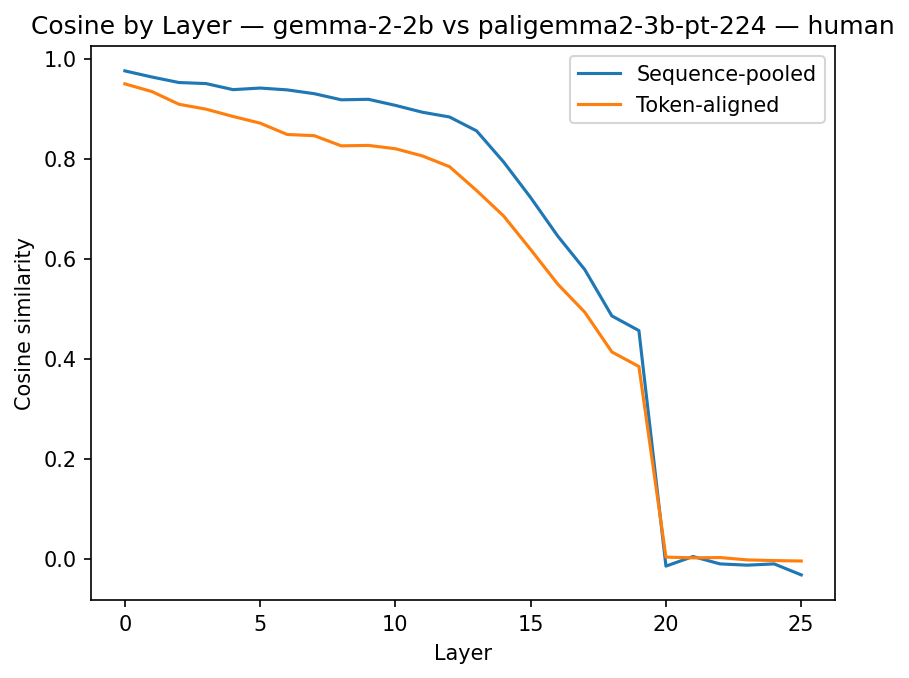

The data file committed next to this chart (first rows):
layer	cos_seq	cos_tok
0	0.9754	0.9494
1	0.9631	0.934
2	0.9521	0.9086
3	0.95	0.8988
4	0.9378	0.8842
5	0.941	0.8709
6	0.9374	0.8482
7	0.9298	0.8458
8	0.9175	0.8255
9	0.9185	0.8263
10	0.9064	0.8197
11	0.8927	0.8053
12	0.8831	0.7838
13	0.8554	0.7361
14	0.7932	0.6852
15	0.7219	0.6181
16	0.6451	0.549
17	0.578	0.4927
18	0.4854	0.4133
19	0.456	0.3843
20	-0.01492	0.003074
21	0.004283	0.001632
22	-0.0105	0.002221
23	-0.013	-0.002479
24	-0.01051	-0.003842
25	-0.03244	-0.004715
